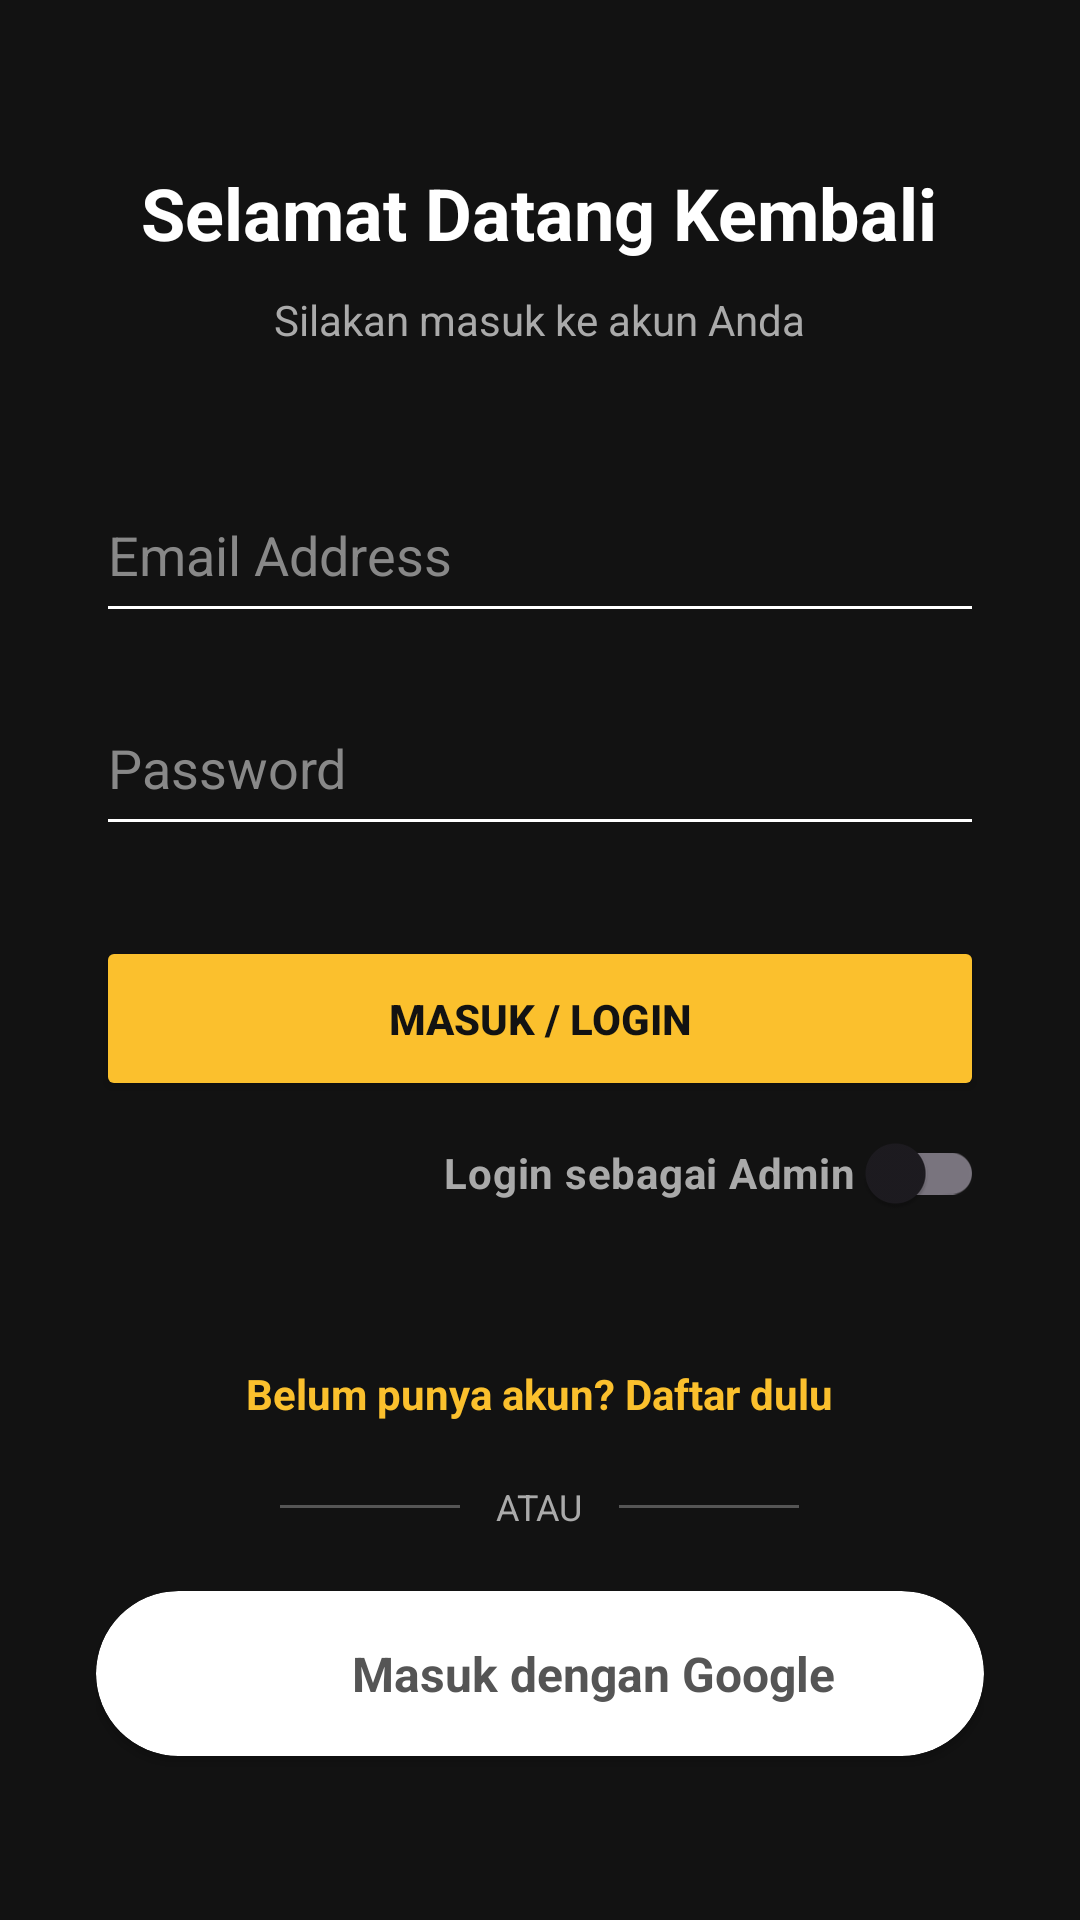

Produce the Android XML layout that renders to this screen, including the resource entries it uses.
<!-- AndroidManifest.xml: application theme Theme.BioskopKu -->
<!-- res/layout/activity_login.xml -->
<?xml version="1.0" encoding="utf-8"?>
<LinearLayout xmlns:android="http://schemas.android.com/apk/res/android"
    xmlns:app="http://schemas.android.com/apk/res-auto"
    xmlns:tools="http://schemas.android.com/tools"
    android:layout_width="match_parent"
    android:layout_height="match_parent"
    android:background="#121212"
    android:gravity="center"
    android:orientation="vertical"
    android:padding="32dp"
    tools:context=".activity.LoginActivity">

    <TextView
        android:layout_width="wrap_content"
        android:layout_height="wrap_content"
        android:layout_marginBottom="10dp"
        android:text="Selamat Datang Kembali"
        android:textColor="#FFFFFF"
        android:textSize="24sp"
        android:textStyle="bold" />

    <TextView
        android:layout_width="wrap_content"
        android:layout_height="wrap_content"
        android:layout_marginBottom="40dp"
        android:text="Silakan masuk ke akun Anda"
        android:textColor="#AAAAAA"
        android:textSize="14sp" />

    <EditText
        android:id="@+id/etEmail"
        android:layout_width="match_parent"
        android:layout_height="55dp"
        android:layout_marginBottom="16dp"
        android:backgroundTint="#FFFFFF"
        android:hint="Email Address"
        android:textColorHint="#888888"
        android:inputType="textEmailAddress"
        android:textColor="#FFFFFF" />

    <EditText
        android:id="@+id/etPassword"
        android:layout_width="match_parent"
        android:layout_height="55dp"
        android:layout_marginBottom="30dp"
        android:backgroundTint="#FFFFFF"
        android:hint="Password"
        android:textColorHint="#888888"
        android:inputType="textPassword"
        android:textColor="#FFFFFF" />

    <Button
        android:id="@+id/btnLogin"
        android:layout_width="match_parent"
        android:layout_height="55dp"
        android:backgroundTint="#FBC02D"
        android:text="MASUK / LOGIN"
        android:textColor="#121212"
        android:textStyle="bold" />

    
    <androidx.appcompat.widget.SwitchCompat
        android:id="@+id/switch_admin"
        android:layout_width="wrap_content"
        android:layout_height="wrap_content"
        android:layout_gravity="end"
        android:layout_marginBottom="20dp"
        android:text="Login sebagai Admin "
        android:textColor="#AAAAAA"
        android:textStyle="bold" />

    <TextView
        android:id="@+id/tvDaftar"
        android:layout_width="wrap_content"
        android:layout_height="wrap_content"
        android:layout_marginTop="20dp"
        android:text="Belum punya akun? Daftar dulu"
        android:textColor="#FBC02D"
        android:textStyle="bold" />

    <LinearLayout
        android:layout_width="match_parent"
        android:layout_height="wrap_content"
        android:gravity="center"
        android:layout_marginTop="20dp"
        android:layout_marginBottom="20dp"
        android:orientation="horizontal">

        <View android:layout_width="60dp" android:layout_height="1dp" android:background="#555555"/>
        <TextView android:layout_width="wrap_content" android:layout_height="wrap_content" android:text="ATAU" android:textColor="#AAAAAA" android:textSize="12sp" android:layout_marginHorizontal="12dp"/>
        <View android:layout_width="60dp" android:layout_height="1dp" android:background="#555555"/>
    </LinearLayout>

    <androidx.cardview.widget.CardView
        android:id="@+id/btnGoogle"
        android:layout_width="match_parent"
        android:layout_height="55dp"
        app:cardBackgroundColor="#FFFFFF"
        app:cardCornerRadius="28dp"
        app:cardElevation="2dp">
        <LinearLayout
            android:layout_width="match_parent"
            android:layout_height="match_parent"
            android:gravity="center"
            android:orientation="horizontal">

            <ImageView
                android:layout_width="24dp"
                android:layout_height="24dp"
                app:srcCompat="@drawable/icons8_google" 
                android:layout_marginEnd="12dp"/>

            <TextView
                android:layout_width="wrap_content"
                android:layout_height="wrap_content"
                android:text="Masuk dengan Google"
                android:textColor="#555555"
                android:textStyle="bold"
                android:textSize="16sp"/>
        </LinearLayout>
    </androidx.cardview.widget.CardView>

</LinearLayout>
<!-- resources referenced by this layout -->
<resources>
  <style name="Theme.BioskopKu" parent="Base.Theme.BioskopKu" />
  <style name="Base.Theme.BioskopKu" parent="Theme.Material3.DayNight.NoActionBar">
          
          
      </style>
</resources>
